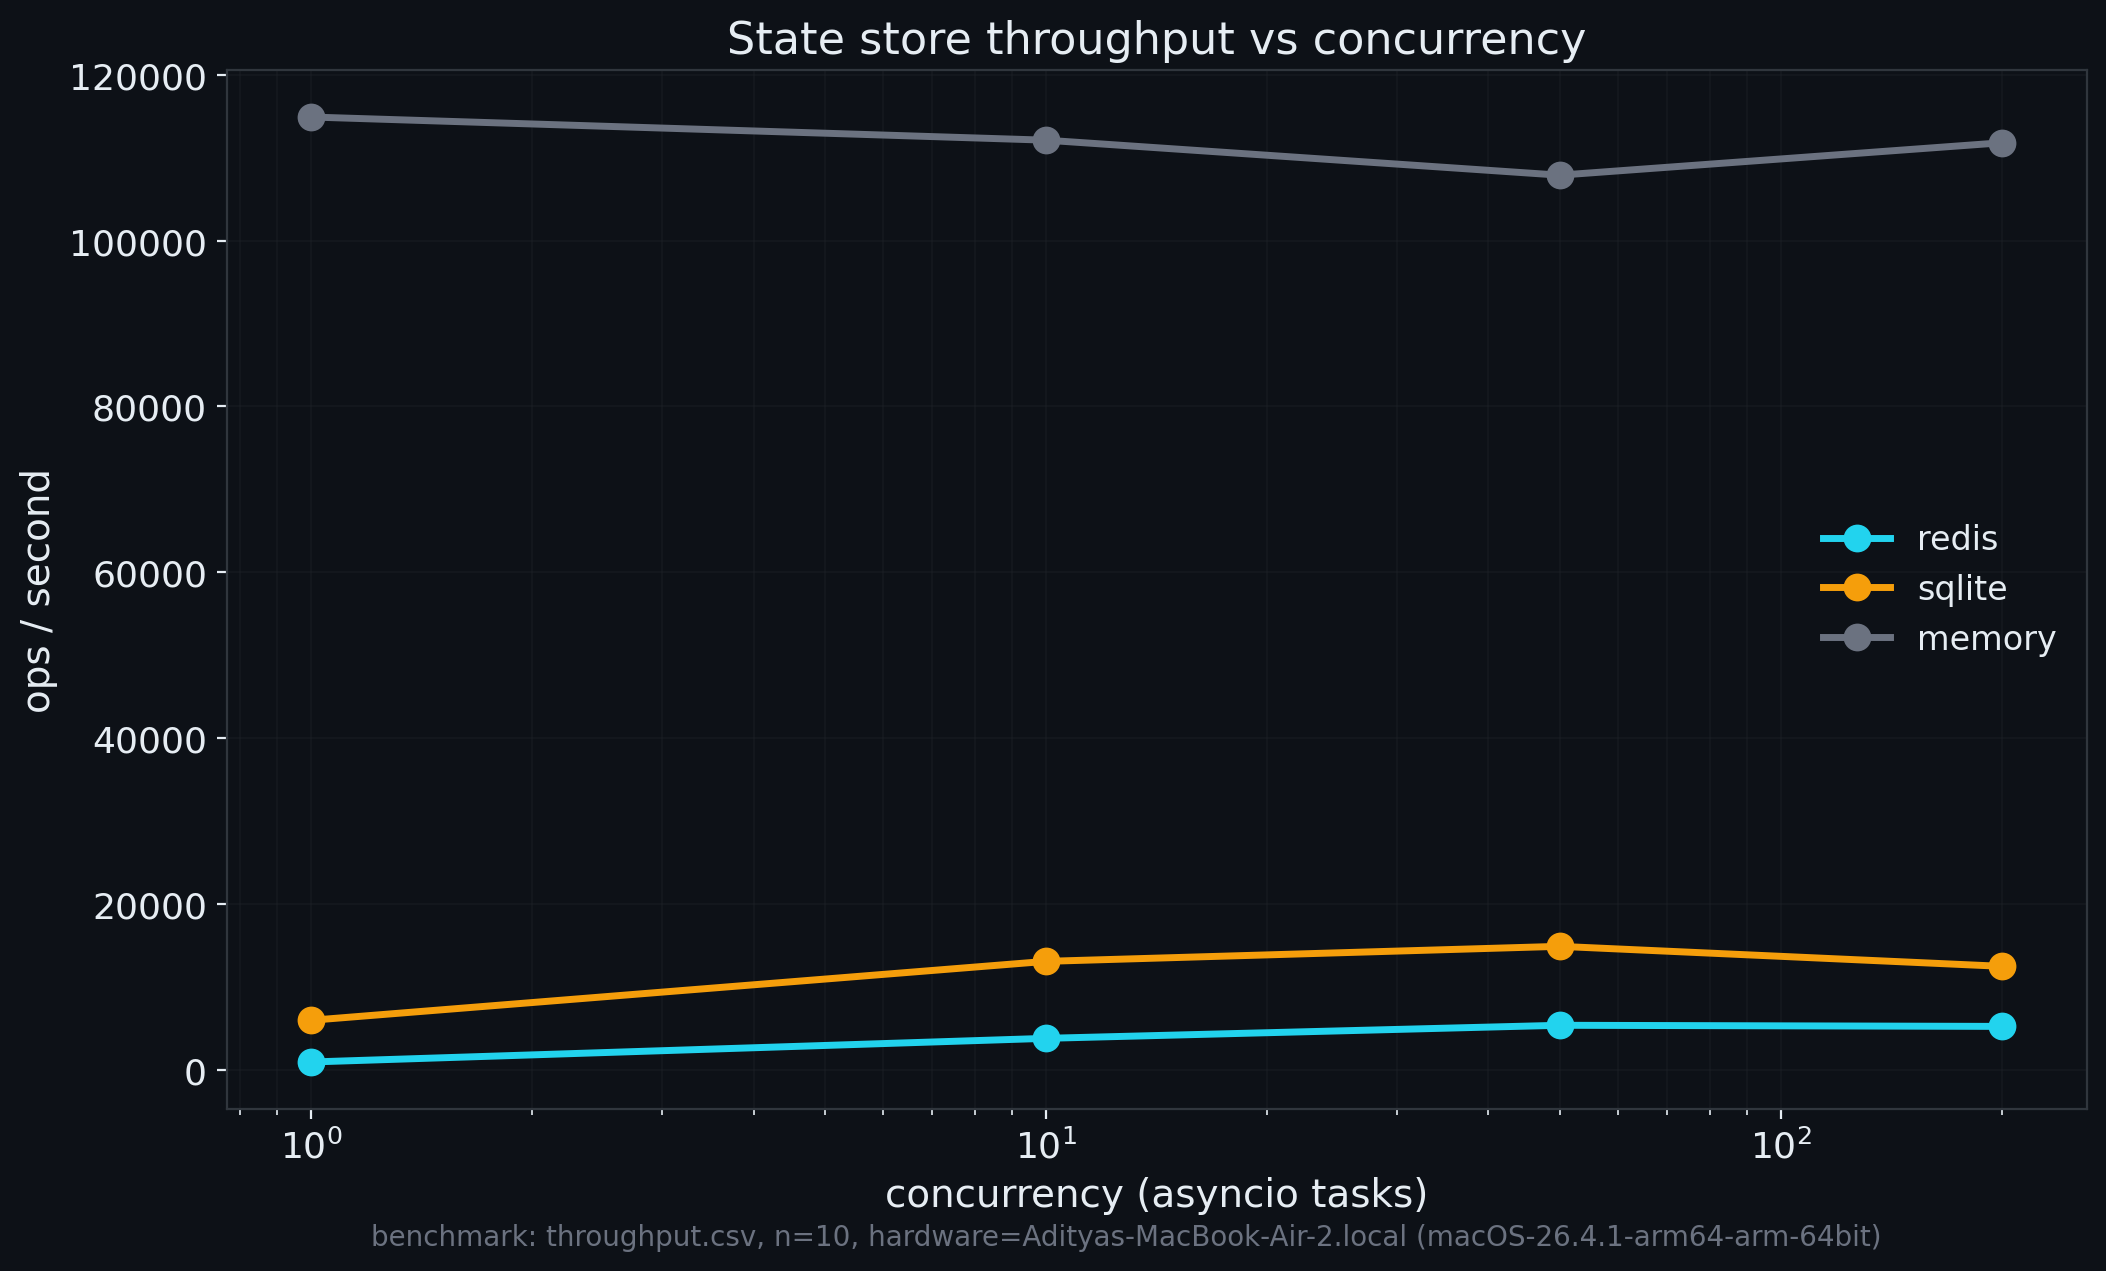

Values plotted in this chart, from the file beside it:
store, concurrency, ops_per_sec
redis, 1, 943.9
redis, 10, 3797
redis, 50, 5372
redis, 200, 5237
sqlite, 1, 5977
sqlite, 10, 13081
sqlite, 50, 14893
sqlite, 200, 12480
memory, 1, 114905
memory, 10, 112109
memory, 50, 107890
memory, 200, 111802
